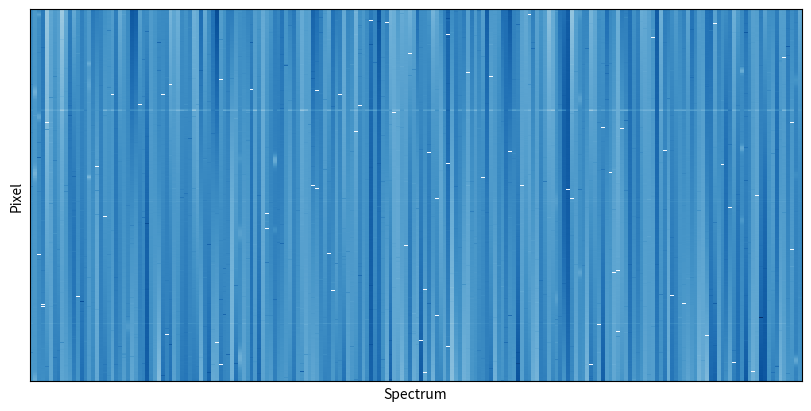
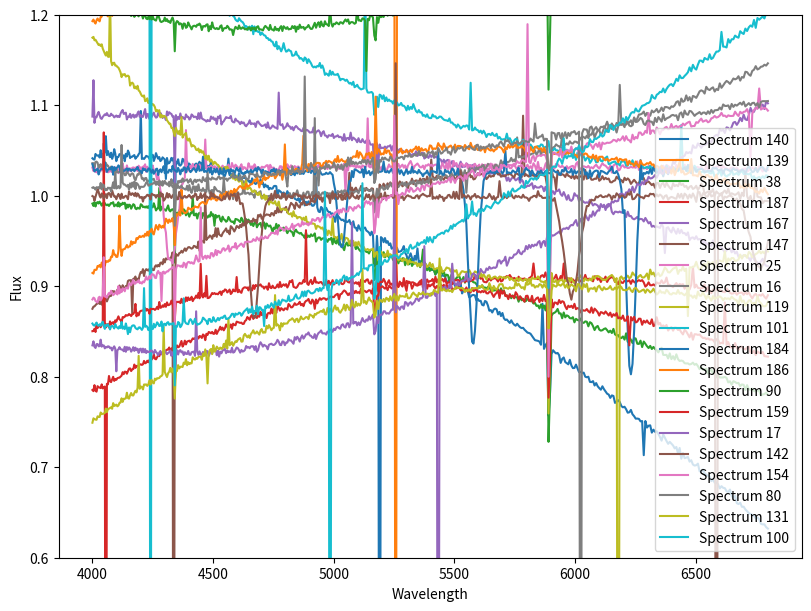

Source code (Python) for these figures, in order:
# -*- coding: utf-8 -*-
"""
Generate a toy stellar-like spectral dataset that is strongly low-rank,
with heteroskedastic noise and configurable outliers.

Writes an NPZ with keys compatible with your reader PLUS extra "truth" arrays:
  - observed: (N, M) noisy flux
  - true:     (N, M) noiseless flux (before row-level misnorm unless noted)
  - true_corrupted: (N, M) flux after row-level misnormalisation, before noise
  - weights:  (N, M) inverse variance (from *baseline* Sigma, i.e. what you'd think you know)
  - μ:        (N, M) zeros
  - σ:        (N, M) per-pixel baseline noise sigma (excludes outlier inflation)
  - x:        (M,)   wavelength grid (Angstrom)

Truth / metadata:
  - A_true, G_basis, basis_names, rv_kms (as before)
  - row_noise_scale: (N,) row-wise noise scale factor used
  - sigma_col: (M,) column-wise base sigma before row scaling
  - sigma_poisson_alpha: () Poisson-like hetero coefficient (if used)
  - outlier_pixel_mask: (N, M) boolean mask for fat-tailed pixel outliers
  - outlier_spike_mask: (N, M) boolean mask for cosmic-ray spikes
  - outlier_row_mask:   (N,)   boolean mask for mis-normalised rows
  - row_misnorm_scale:  (N,)   multiplicative (1+scale) for rows (0 if not applied)
  - row_misnorm_slope:  (N,)   additive slope across wavelength (0 if not applied)
  - params_json:        ()     json string of generator parameters
"""

from __future__ import annotations

import json
from dataclasses import asdict, dataclass
from pathlib import Path

import matplotlib.pyplot as plt
import numpy as np


@dataclass
class Params:
    # dataset
    N: int = 200
    M: int = 500
    lam_min: float = 4000.0
    lam_max: float = 6800.0
    R: float = 4000.0
    rv_sigma_kms: float = 20.0

    # baseline noise (fractional, around unity continuum); used for sigma_col
    noise_sigma: float = 0.001
    # noise_sigma: float = 0.0

    # optional Poisson-like extra heteroskedasticity tied to flux
    use_poisson_like: bool = True
    poisson_alpha: float = 0.002  # sigma_extra ≈ poisson_alpha * sqrt(flux_clipped)
    # poisson_alpha: float = 0.0  # sigma_extra ≈ poisson_alpha * sqrt(flux_clipped)

    # outliers: per-pixel fat-tailed noise (mixture)
    pixel_outlier_frac: float = 0.01
    pixel_outlier_sigma_mult: float = 10.0  # how much bigger than baseline sigma
    pixel_outlier_mean_mult: float = 0.0  # mean shift in outliers (× baseline sigma)

    # outliers: cosmic-ray spikes (additive, mostly positive)
    cosmic_ray_frac: float = 0.008
    cosmic_ray_scale_sigma: float = (
        20.0  # typical amplitude in units of baseline sigma (Exp distribution)
    )

    # outliers: whole-row mis-normalisation (multiplicative & slope)
    row_outlier_frac: float = 0.05
    row_misnorm_scale_sigma: float = 0.10  # N(0, sigma) -> multiply by (1+scale)
    row_misnorm_slope_sigma: float = (
        0.05  # N(0, sigma) added as slope across λ in [-1,1]
    )

    # Probability of bad pixels
    bad_pixel_prob: float = 0.001  # probability a pixel is bad (set flux=0, weight=0)

    # Weird/out-of-distribution rows (not from low-rank basis)
    weird_frac: float = 0.05  # probability a given spectrum is "weird"
    weird_kinds: tuple[str, ...] = (
        # "emission_spikes",  # galaxy-ish narrow emissions
        "broad_absorption",  # very broad lines (wrong LSF/pop)
        # "ripple_continuum",  # fringing/etalon ripple
        # "featureless_slope",  # continuum only
        # "shift_mismatch",  # huge RV shift outside training
    )
    weird_amplitude: float = 1.0  # global amplitude scaler for weirdness

    seed: int = 42
    out: Path = Path("spectra_anomalies.npz").name


def loglam_grid(M: int, lam_min: float, lam_max: float):
    lam = np.geomspace(lam_min, lam_max, M)  # uniform in log-lambda
    x = np.log(lam)  # natural log
    dx = x[1] - x[0]
    return lam, x, dx


def gaussian_kernel_sigma_pix(sigma_pix: float, half_width: int = 6):
    hw = max(1, int(np.ceil(half_width * sigma_pix)))
    t = np.arange(-hw, hw + 1, dtype=float)
    k = np.exp(-0.5 * (t / sigma_pix) ** 2)
    k /= k.sum()
    return k


def convolve_lsf(y: np.ndarray, sigma_pix: float):
    if sigma_pix <= 1e-8:
        return y.copy()
    k = gaussian_kernel_sigma_pix(sigma_pix)
    return np.apply_along_axis(lambda v: np.convolve(v, k, mode="same"), -1, y)


def make_linelist():
    return np.array(
        [
            4101.7,
            4340.5,
            4861.3,
            6562.8,  # Balmer Hδ, Hγ, Hβ, Hα
            5167.3,
            5172.7,
            5183.6,  # Mg b
            5270.0,
            5328.0,  # Fe blends (approx)
            5890.0,
            5896.0,  # Na D
        ]
    )


def build_basis(params: Params):
    N, M = params.N, params.M
    lam, x, dx = loglam_grid(M, params.lam_min, params.lam_max)

    # Continuum bases: Legendre on [-1,1]
    z = (
        2
        * (np.log(lam) - np.log(params.lam_min))
        / (np.log(params.lam_max) - np.log(params.lam_min))
        - 1.0
    )
    L0 = np.ones_like(z)
    L1 = z
    L2 = 0.5 * (3 * z**2 - 1)
    cont = np.stack([L0, L1, L2], axis=0)  # (3, M)

    # Line template T0
    ll = make_linelist()
    lam_grid = lam[None, :]
    T0 = np.zeros((1, M), dtype=float)
    wA = np.full(ll.shape, 0.6)
    depth = np.linspace(0.08, 0.20, ll.size)
    for c, sigA, d in zip(ll, wA, depth):
        T0 += -d * np.exp(-0.5 * ((lam_grid - c) / sigA) ** 2)
    T0 = T0[0]

    # Instrument LSF on log-lambda
    sigma_x = 1.0 / (2.355 * params.R)
    _, _, dx = loglam_grid(M, params.lam_min, params.lam_max)
    sigma_pix = sigma_x / dx
    T0 = convolve_lsf(T0[None, :], sigma_pix)[0]

    # Derivatives
    T1 = np.gradient(T0, dx)
    T2 = np.gradient(T1, dx)

    # Line-group depth modifiers
    mask1 = np.zeros_like(T0)
    mask2 = np.zeros_like(T0)
    mid = 5200.0
    for c in ll:
        if c < mid:
            mask1 += np.exp(-0.5 * ((lam - c) / 1.2) ** 2)
        else:
            mask2 += np.exp(-0.5 * ((lam - c) / 1.2) ** 2)
    mask1 = mask1 / (mask1.max() + 1e-8)
    mask2 = mask2 / (mask2.max() + 1e-8)
    D1 = T0 * mask1
    D2 = T0 * mask2

    G = np.stack([cont[0], cont[1], cont[2], T0, T1, T2, D1, D2], axis=0)
    names = np.array(["L0", "L1", "L2", "T0", "T1", "T2", "D1", "D2"], dtype="U2")
    return G, names, lam, dx


def sample_coeffs(params: Params, K: int):
    rng = np.random.default_rng(params.seed)
    N = params.N

    c0 = 1.0 + 0.1 * rng.standard_normal((N, 1))
    c1 = 0.1 * rng.standard_normal((N, 1))
    c2 = 0.05 * rng.standard_normal((N, 1))

    s = np.abs(1.0 + 0.2 * rng.standard_normal((N, 1)))

    c_kms = 299792.458
    rv = params.rv_sigma_kms * rng.standard_normal((N, 1))
    delta_x = rv / c_kms

    a_T0 = s
    a_T1 = -s * delta_x
    a_T2 = 0.5 * s * (delta_x**2)

    m1 = 0.5 * rng.standard_normal((N, 1))
    m2 = 0.5 * rng.standard_normal((N, 1))

    A = np.concatenate([c0, c1, c2, a_T0, a_T1, a_T2, m1, m2], axis=1)
    assert A.shape[1] == K
    return A, rv.squeeze(-1)


def hetero_noise_sigma(params: Params, lam):
    # Column-wise baseline heteroskedasticity (e.g., throughput/blaze shape)
    lam_mid = 0.5 * (params.lam_min + params.lam_max)
    shape = 1.0 + 0.3 * ((lam - lam_mid) / (params.lam_max - params.lam_min)) ** 2
    return params.noise_sigma * shape


def _make_weird_spectra(
    Nw: int,
    lam: np.ndarray,
    rng: np.random.Generator,
    kinds: tuple[str, ...],
    amp: float = 1.0,
):
    """Return (Y_weird, labels) with shape (Nw, M) and list[str] labels."""
    M = lam.size
    labels = []
    Yw = np.empty((Nw, M), dtype=float)

    # Precompute handy grids
    loglam = np.log(lam)
    x01 = (lam - lam.min()) / (lam.max() - lam.min())  # in [0,1]
    two_pi = 2.0 * np.pi

    for i in range(Nw):
        kind = rng.choice(kinds)
        labels.append(kind)

        if kind == "emission_spikes":
            # Random sparse positive spikes on a flat/sloped continuum
            n_lines = rng.integers(5, 25)
            centers = rng.choice(lam, size=n_lines, replace=False)
            widths = rng.uniform(0.2, 1.0, size=n_lines)  # Å
            amps = rng.uniform(0.05, 0.3, size=n_lines) * amp
            cont_slope = rng.normal(0.0, 0.05)
            y = 1.0 + cont_slope * (x01 - 0.5)
            for c, w, a in zip(centers, widths, amps):
                y += a * np.exp(-0.5 * ((lam - c) / w) ** 2)
            Yw[i] = y

        elif kind == "broad_absorption":
            # Few *very* broad troughs + smooth continuum — not representable by your narrow LSF
            n_trough = rng.integers(1, 4)
            centers = rng.uniform(lam.min(), lam.max(), size=n_trough)
            widths = rng.uniform(8.0, 40.0, size=n_trough)  # wide!
            depths = rng.uniform(0.05, 0.25, size=n_trough) * amp
            cont_c = rng.normal(1.0, 0.05)
            cont_q = rng.normal(0.0, 0.03)
            y = cont_c + cont_q * (x01 - 0.5) ** 2
            for c, w, d in zip(centers, widths, depths):
                y += -d * np.exp(-0.5 * ((lam - c) / w) ** 2)
            Yw[i] = y

        elif kind == "ripple_continuum":
            # Low-rank can’t express a high-freq fringe (period varies with λ)
            base = 1.0 + rng.normal(0.0, 0.03) + rng.normal(0.0, 0.03) * (x01 - 0.5)
            f0 = rng.uniform(12.0, 28.0)  # cycles across band
            chirp = rng.uniform(0.5, 1.5)
            phase = rng.uniform(0, two_pi)
            ripple = 0.03 * amp * np.sin(two_pi * (f0 * x01 + chirp * x01**2) + phase)
            Yw[i] = base + ripple

        elif kind == "featureless_slope":
            # Essentially no lines, just continuum shape
            slope = rng.normal(0.0, 0.15)
            quad = rng.normal(0.0, 0.10)
            Yw[i] = 1.0 + slope * (x01 - 0.5) + quad * (x01 - 0.5) ** 2

        elif kind == "shift_mismatch":
            # Same *line* template idea but with absurd RV (well outside training)
            # Use a crude deep Balmer-only absorption set at a huge shift
            centers = np.array([4101.7, 4340.5, 4861.3, 6562.8])
            rv_big = rng.normal(0.0, 350.0)  # km/s, much larger than training
            c_kms = 299792.458
            shifted = centers * (1.0 + rv_big / c_kms)
            depths = rng.uniform(0.08, 0.22, size=centers.size) * amp
            widths = rng.uniform(0.7, 1.8, size=centers.size)
            y = np.ones(M, dtype=float)
            for c, d, w in zip(shifted, depths, widths):
                y += -d * np.exp(-0.5 * ((lam - c) / w) ** 2)
            Yw[i] = y

        else:
            # Fallback: small random smooth function
            coeffs = rng.normal(0, 0.03, size=4)
            basis = np.vstack(
                [np.ones(M), x01 - 0.5, (x01 - 0.5) ** 2, (x01 - 0.5) ** 3]
            )
            Yw[i] = (coeffs @ basis).clip(0.2, 1.8)

    return Yw, labels


def generate(params: Params):
    G, names, lam, dx = build_basis(params)
    K = G.shape[0]
    A, rv = sample_coeffs(params, K)

    # True (clean) spectra
    Y_true = A @ G  # (N, M)

    # ---- Inject weird / OOD spectra (not from the basis) ----
    rng = np.random.default_rng(params.seed + 1)
    weird_mask = rng.random(params.N) < params.weird_frac
    idx_weird = np.where(weird_mask)[0]
    weird_labels = np.array([""] * params.N, dtype="U24")

    if idx_weird.size > 0:
        Yw, labels = _make_weird_spectra(
            idx_weird.size, lam, rng, params.weird_kinds, amp=params.weird_amplitude
        )
        Y_true[idx_weird] = Yw
        weird_labels[idx_weird] = np.array(labels, dtype="U24")

    # (continue exactly as you already do:)
    sig_col = hetero_noise_sigma(params, lam)
    row_scale = (1.0 + 0.05 * rng.standard_normal((params.N, 1))).clip(0.8, 1.2)
    Sigma_base = row_scale * sig_col[None, :]
    Sigma = Sigma_base.copy()
    sigma_poisson_alpha = 0.0
    if params.use_poisson_like:
        sigma_poisson_alpha = float(params.poisson_alpha)
        flux_clip = np.clip(Y_true, 1e-6, None)
        Sigma = np.sqrt(Sigma_base**2 + (params.poisson_alpha**2) * flux_clip)

    # Baseline heteroskedastic sigma = row_scale × col_shape
    sig_col = hetero_noise_sigma(params, lam)  # (M,)
    rng = np.random.default_rng(params.seed + 1)
    row_scale = (1.0 + 0.05 * rng.standard_normal((params.N, 1))).clip(0.8, 1.2)
    Sigma_base = row_scale * sig_col[None, :]  # (N, M)

    # Optional flux-dependent (Poisson-like) variance component
    Sigma = Sigma_base.copy()
    sigma_poisson_alpha = 0.0
    if params.use_poisson_like:
        sigma_poisson_alpha = float(params.poisson_alpha)
        flux_clip = np.clip(Y_true, 1e-6, None)  # keep positive-ish
        Sigma = np.sqrt(Sigma_base**2 + (params.poisson_alpha**2) * flux_clip)

    # Whole-row mis-normalisation outliers (applied before adding noise)
    outlier_row_mask = rng.random(params.N) < params.row_outlier_frac  # (N,)
    z_lin = np.linspace(-1.0, 1.0, params.M)[None, :]  # (1, M)

    row_misnorm_scale = np.zeros((params.N, 1))
    row_misnorm_slope = np.zeros((params.N, 1))
    if outlier_row_mask.any():
        row_misnorm_scale[outlier_row_mask] = rng.normal(
            0.0, params.row_misnorm_scale_sigma, size=(outlier_row_mask.sum(), 1)
        )
        row_misnorm_slope[outlier_row_mask] = rng.normal(
            0.0, params.row_misnorm_slope_sigma, size=(outlier_row_mask.sum(), 1)
        )

    Y_cor = Y_true * (1.0 + row_misnorm_scale) + row_misnorm_slope * z_lin  # (N, M)

    # Pixel-wise mixture outliers (fat-tailed) and cosmic-ray spikes
    U = rng.random((params.N, params.M))

    pixel_outlier_mask = U < params.pixel_outlier_frac
    spike_mask = (U >= params.pixel_outlier_frac) & (
        rng.random((params.N, params.M)) < params.cosmic_ray_frac
    )

    # Baseline Gaussian noise
    noise = rng.standard_normal((params.N, params.M)) * Sigma

    # Inflate a subset to create fat-tailed outliers; optionally with mean shift
    if pixel_outlier_mask.any():
        noise_out = (
            rng.standard_normal((params.N, params.M))
            * (params.pixel_outlier_sigma_mult * Sigma)
            + params.pixel_outlier_mean_mult * Sigma
        )
        noise = np.where(pixel_outlier_mask, noise_out, noise)

    # Add cosmic-ray spikes (positive exponential amplitudes × local sigma)
    if spike_mask.any():
        spike_amp = (
            rng.exponential(
                scale=params.cosmic_ray_scale_sigma, size=(params.N, params.M)
            )
            * Sigma
        )
        # Mostly positive spikes; if you want symmetric, randomise sign here.
        spikes = np.where(spike_mask, spike_amp, 0.0)
    else:
        spikes = np.zeros_like(noise)

    # Observed = corrupted_true + noise + spikes
    Y_obs = Y_cor + noise + spikes

    # Weights typically reflect the *baseline* belief (i.e., without outlier inflation)
    W = 1.0 / (Sigma**2)
    Mu = np.zeros_like(Y_obs)

    # --- Bad pixels: randomly drop pixels to zero with zero weight ---
    bad_rng = np.random.default_rng(params.seed + 2)
    bad_mask = bad_rng.random((params.N, params.M)) < params.bad_pixel_prob  # (N, M)

    # Set observed flux to 0 and weight to 0 for bad pixels
    Y_obs = Y_obs.copy()
    W = W.copy()
    Y_obs[bad_mask] = 0.0
    W[bad_mask] = 0.0

    meta = {
        "A_true": A.astype(np.float32),
        "G_basis": G.astype(np.float32),
        "basis_names": names,
        "rv_kms": rv.astype(np.float32),
        "row_noise_scale": row_scale.squeeze(1).astype(np.float32),
        "sigma_col": sig_col.astype(np.float32),
        "sigma_poisson_alpha": np.array(sigma_poisson_alpha, dtype=np.float32),
        "outlier_pixel_mask": pixel_outlier_mask.astype(np.bool_),
        "outlier_spike_mask": spike_mask.astype(np.bool_),
        "outlier_row_mask": outlier_row_mask.astype(np.bool_),
        "row_misnorm_scale": row_misnorm_scale.squeeze(1).astype(np.float32),
        "row_misnorm_slope": row_misnorm_slope.squeeze(1).astype(np.float32),
        "params_json": json.dumps(asdict(params)),
        "bad_pixel_mask": bad_mask.astype(np.bool_),
        "bad_pixel_prob": np.array(params.bad_pixel_prob, dtype=np.float32),
        "weird_row_mask": weird_mask.astype(np.bool_),
        "weird_row_kind": weird_labels,
    }

    out = {
        "observed": Y_obs.astype(np.float32),
        "true": Y_true.astype(np.float32),
        "true_corrupted": Y_cor.astype(np.float32),
        "weights": W.astype(np.float32),
        "μ": Mu.astype(np.float32),
        "σ": Sigma.astype(np.float32),
        "x": lam.astype(np.float32),
        **meta,
    }
    return out


def main():
    p = Params()
    data = generate(p)

    # Plot all spectra
    _, ax = plt.subplots(figsize=(8, 4), layout="compressed")
    ax.pcolormesh(data["observed"].T, vmin=0, cmap="Blues")
    ax.set_xlabel("Spectrum")
    ax.set_ylabel("Pixel")
    ax.set_xticks([])
    ax.set_yticks([])
    plt.show()

    # Plot some random spectra
    rng = np.random.default_rng(p.seed)
    _, ax = plt.subplots(figsize=(8, 6), layout="compressed")
    for i in rng.choice(p.N, size=20, replace=False):
        ax.plot(data["x"], data["observed"][i], label=f"Spectrum {i}")
    ax.set_xlabel("Wavelength")
    ax.set_ylabel("Flux")
    ax.set_ylim(0.6, 1.2)
    ax.legend()
    plt.show()

    np.savez(p.out, **data)
    print(f"Wrote {p.out} with keys: {list(data.keys())}")
    for k, v in data.items():
        if isinstance(v, np.ndarray):
            print(f"  {k}: {v.shape} {v.dtype}")
        else:
            print(f"  {k}: (metadata)")


if __name__ == "__main__":
    main()
